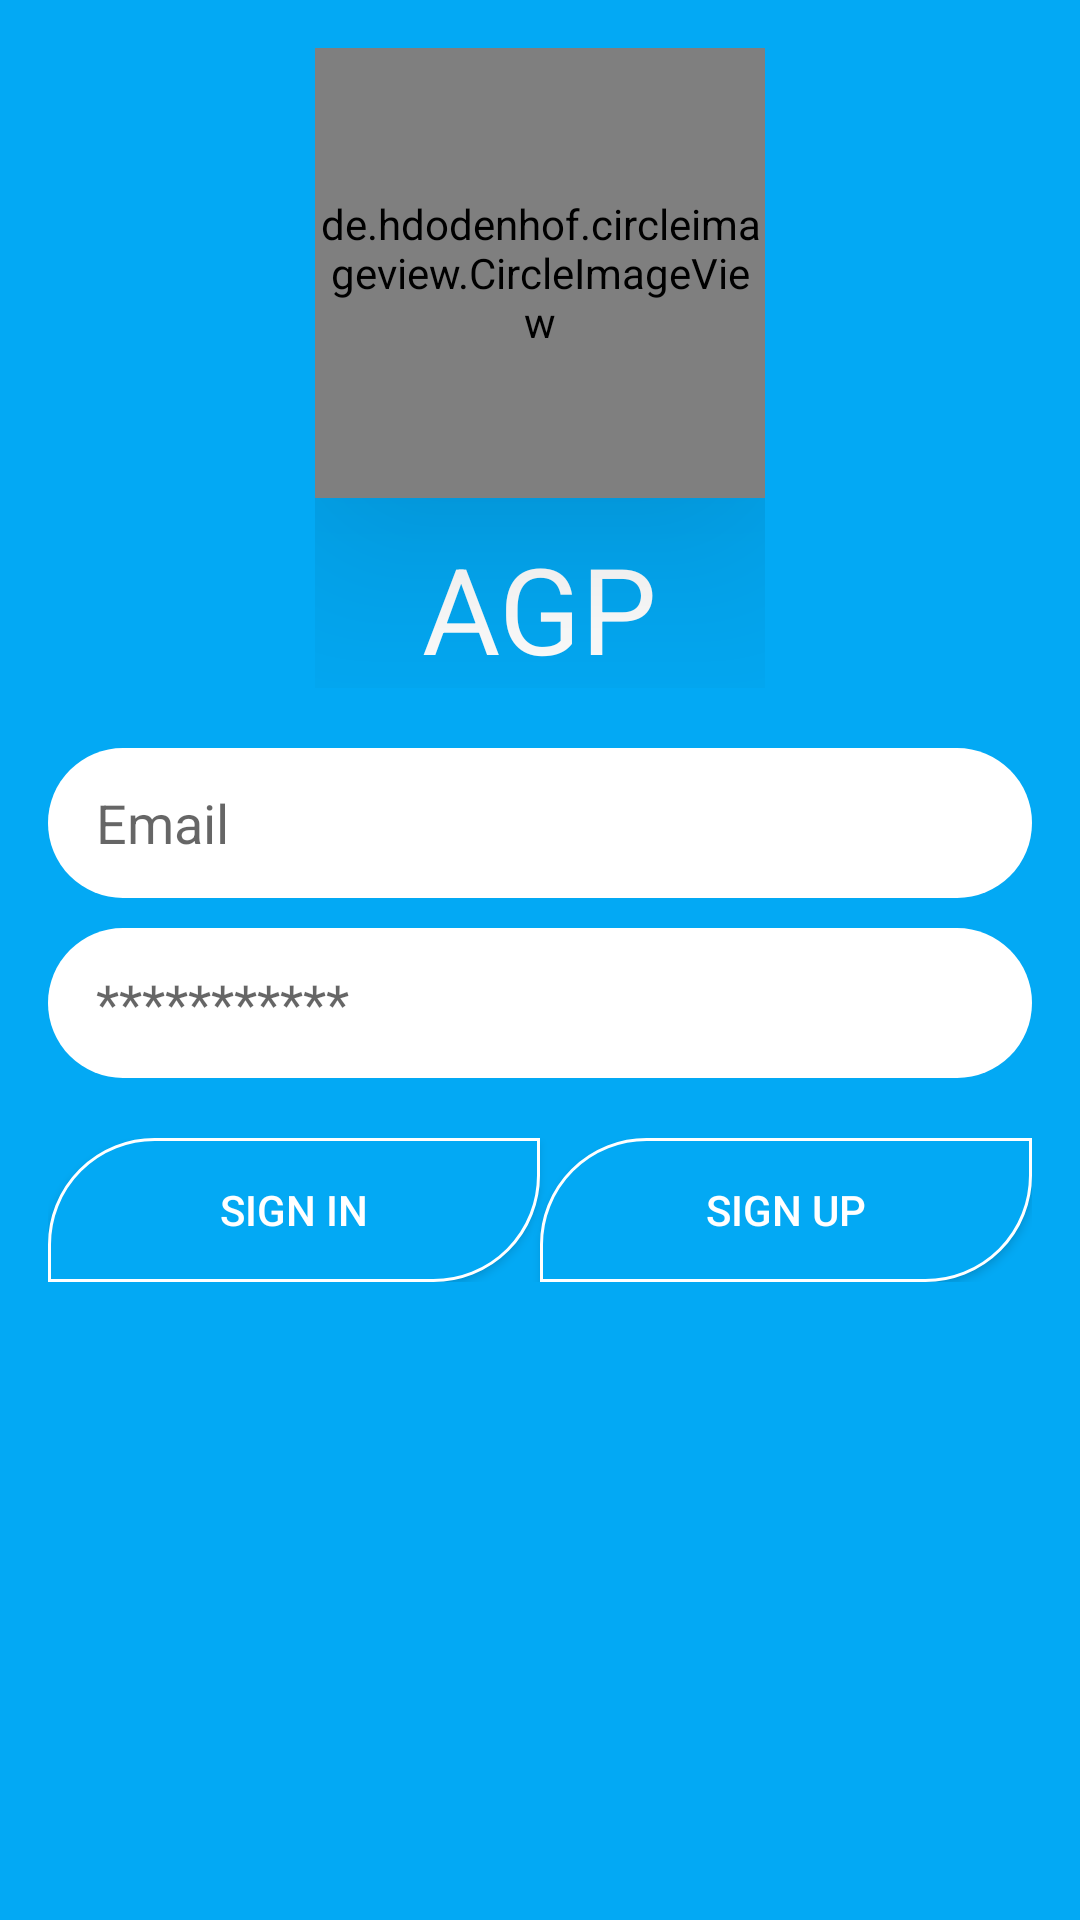

Reconstruct the res/layout file that produces this screen, plus the resources it refers to.
<!-- AndroidManifest.xml: application theme AppTheme -->
<!-- res/layout/activity_main.xml -->
<?xml version="1.0" encoding="utf-8"?>
<ScrollView xmlns:android="http://schemas.android.com/apk/res/android"
    android:layout_width="match_parent"
    android:layout_height="match_parent"
    android:background="@color/lightblue_500">

    <LinearLayout xmlns:android="http://schemas.android.com/apk/res/android"
        xmlns:app="http://schemas.android.com/apk/res-auto"
        xmlns:tools="http://schemas.android.com/tools"
        android:layout_width="match_parent"
        android:layout_height="match_parent"
        android:orientation="vertical"
        android:padding="16dp"
        tools:context="com.elmoselhy.ahmed.agp.MainActivity">

        <LinearLayout
            android:layout_width="wrap_content"
            android:layout_height="wrap_content"
            android:layout_gravity="top|center_horizontal"
            android:orientation="vertical"

            >


            <de.hdodenhof.circleimageview.CircleImageView
                android:id="@+id/imageView"
                android:layout_width="150dp"
                android:layout_height="150dp"
                android:elevation="50dp"
                android:src="@drawable/lecture_image"
                app:civ_border_width="0dp" />

            <TextView
                android:id="@+id/agp_main_textView"
                style="@style/CustomTextStyle"
                android:layout_width="wrap_content"
                android:layout_height="wrap_content"
                android:layout_gravity="center"
                android:layout_marginTop="10dp"
                android:text="@string/agp"
                android:textSize="40sp" />


        </LinearLayout>


        
        
        
        
        
        
        
        
        
        

        <LinearLayout
            android:layout_width="match_parent"
            android:layout_height="match_parent"
            android:layout_marginTop="20dp"
            android:orientation="vertical" />

        <EditText
            android:id="@+id/email_login"
            android:layout_width="match_parent"
            android:layout_height="50dp"
            android:layout_marginBottom="10dp"
            android:background="@drawable/edit_text_background"
            android:hint="Email"
            android:inputType="textEmailAddress"
            android:paddingLeft="16dp"
            android:textColor="@color/gray" />


        <EditText
            android:id="@+id/pswrd_login"
            android:layout_width="match_parent"
            android:layout_height="50dp"
            android:layout_marginBottom="10dp"
            android:background="@drawable/edit_text_background"
            android:hint="***********"
            android:inputType="textPassword"
            android:paddingLeft="16dp"
            android:textColor="@color/gray" />

        
            
            
            
            
            
            
            

        <LinearLayout
            android:layout_width="match_parent"
            android:layout_height="wrap_content"
            android:layout_marginTop="10dp">

            <Button
                android:id="@+id/sign_in_button"
                style="@style/CustomTextStyle"
                android:layout_width="wrap_content"
                android:layout_height="wrap_content"
                android:layout_gravity="bottom|center"
                android:layout_weight="1"
                android:background="@drawable/button_background_pattern3"
                android:text="@string/sign_in_text" />

            <Button
                android:id="@+id/sign_up_button"
                style="@style/CustomTextStyle"
                android:layout_width="wrap_content"
                android:layout_height="wrap_content"
                android:layout_gravity="bottom|center"
                android:layout_weight="1"
                android:background="@drawable/button_background_pattern3"
                android:text="@string/sign_up_text" />
        </LinearLayout>

    </LinearLayout>

</ScrollView>
<!-- resources referenced by this layout -->
<resources>
  <color name="gray">#999999</color>
  <color name="lightblue_500">#03A9F4</color>
  <color name="white">#FFFFFF</color>
  <!-- drawable button_background_pattern3 (drawable) -->
  <?xml version="1.0" encoding="utf-8"?>
  <shape  xmlns:android="http://schemas.android.com/apk/res/android"
      >
  
              <corners
                  android:topLeftRadius="35dp"
                  android:bottomRightRadius="35dp"></corners>
              <solid android:color="@color/lightblue_500"></solid>
      <stroke android:color="@color/white"
          android:width="1dp"></stroke>
  
  </shape >
  <!-- drawable edit_text_background (drawable) -->
  <?xml version="1.0" encoding="utf-8"?>
  <shape xmlns:android="http://schemas.android.com/apk/res/android">
          <corners
              android:topRightRadius="25dp"
              android:topLeftRadius="25dp"
              android:bottomLeftRadius="25dp"
              android:bottomRightRadius="25dp"
              ></corners>
          <solid android:color="@color/white"></solid>
  </shape>
  <string name="agp">AGP</string>
  <string name="agp_stand_for">Active Gays Program</string>
  <string name="sign_in_text">Sign In</string>
  <string name="sign_up_text">Sign Up</string>
  <style name="CustomTextStyle">
          <item name="android:textColor">@color/white</item>
  
      </style>
  <style name="AppTheme" parent="Theme.AppCompat.Light.NoActionBar">
          
          <item name="colorPrimary">@color/lightblue_500</item>
          <item name="colorPrimaryDark">@color/lightblue_700</item>
          <item name="colorAccent">@color/lightblue_500</item>
      </style>
  <color name="lightblue_700">#0288D1</color>
</resources>
